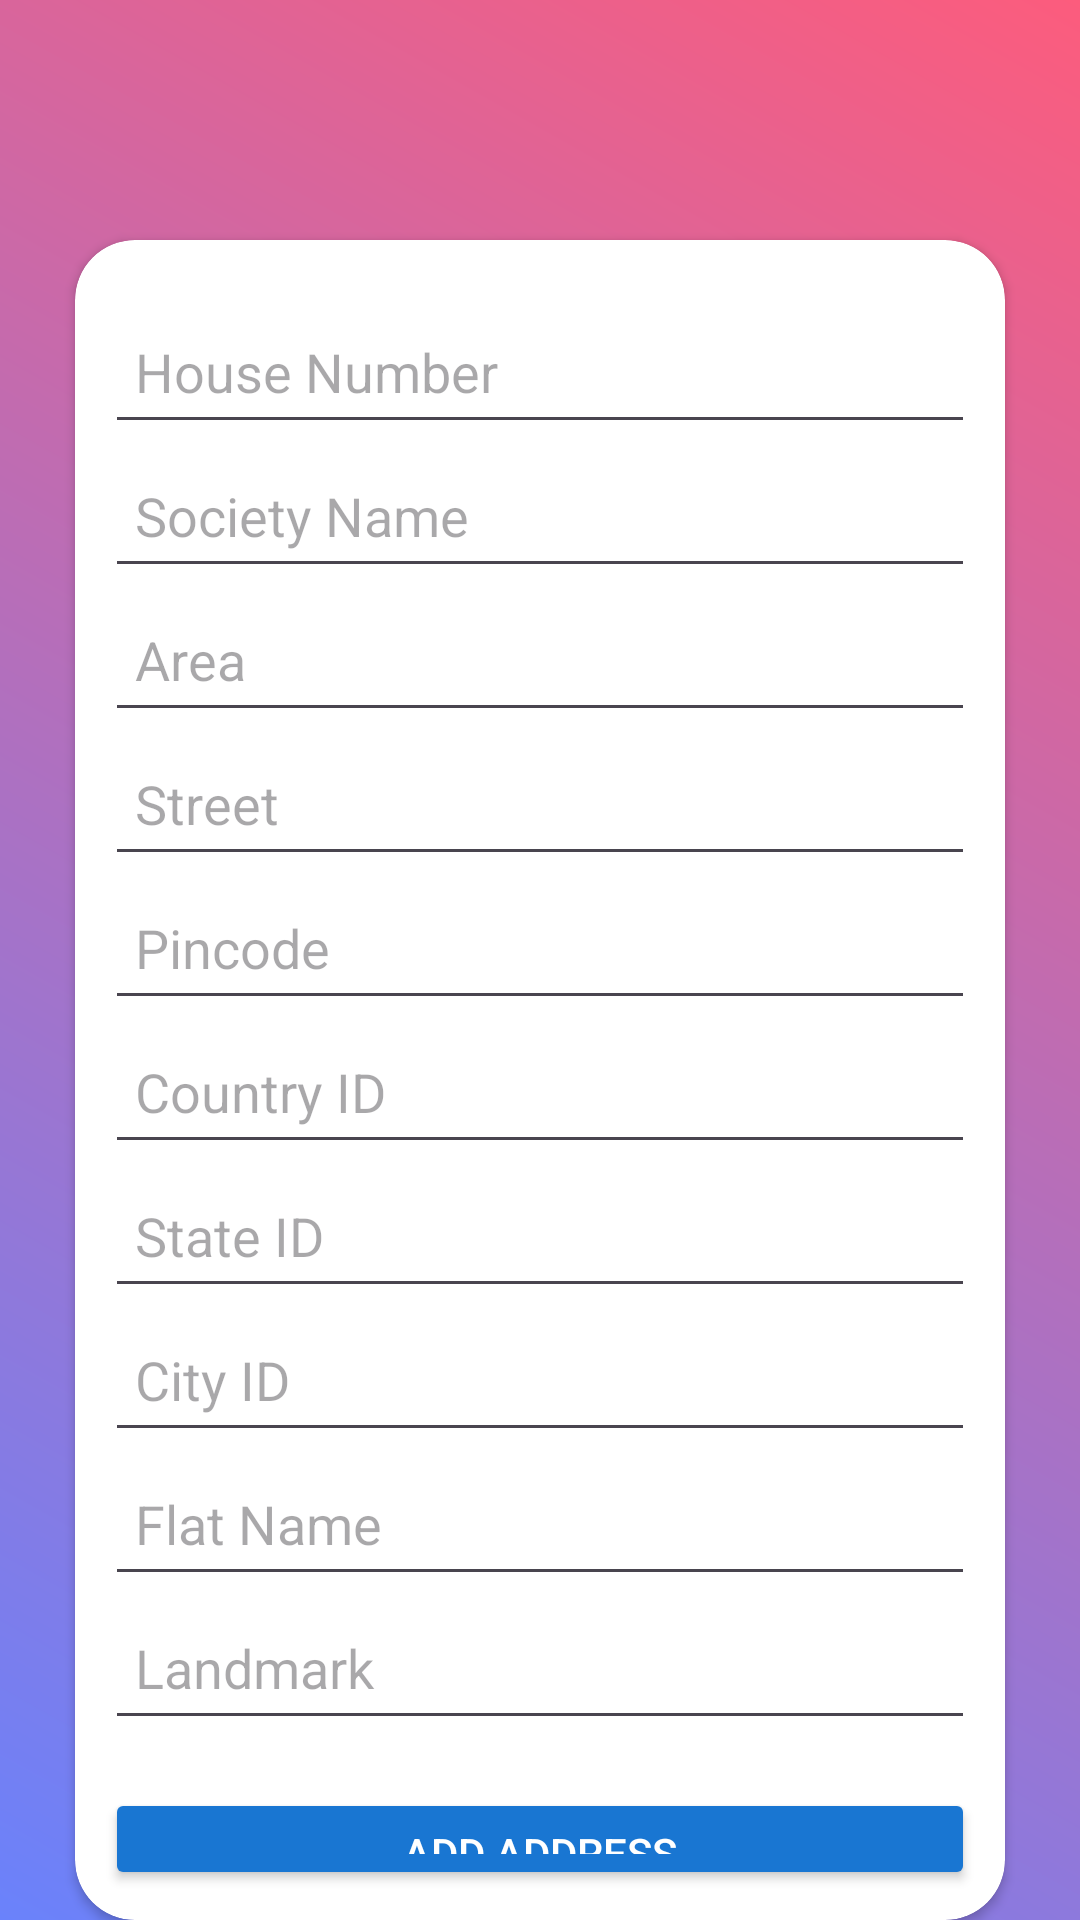

The Android layout XML behind this screen, and the referenced resources:
<!-- AndroidManifest.xml: application theme Theme.PracticeApp -->
<!-- res/layout/activity_updat_address.xml -->
<?xml version="1.0" encoding="utf-8"?>
<LinearLayout xmlns:android="http://schemas.android.com/apk/res/android"
    xmlns:app="http://schemas.android.com/apk/res-auto"
    xmlns:tools="http://schemas.android.com/tools"
    android:id="@+id/main"
    android:orientation="vertical"
    android:layout_width="match_parent"
    android:layout_height="match_parent"
    android:background="@drawable/gradient2_bg"
    tools:context=".AddAddressActivity">

    <androidx.cardview.widget.CardView
        android:layout_width="match_parent"
        android:layout_height="wrap_content"
        android:elevation="20dp"
        android:layout_marginLeft="25dp"
        android:layout_marginRight="25dp"
        android:layout_marginTop="80dp"
        android:layout_gravity="center"
        app:cardCornerRadius="20dp"
        android:padding="20dp"
        >

        <LinearLayout
            android:layout_width="match_parent"
            android:layout_height="wrap_content"
            android:padding="10dp"
            android:orientation="vertical">


            <EditText
                android:id="@+id/etHouseNumber"
                android:layout_width="match_parent"
                android:layout_height="wrap_content"
                android:hint="House Number"
                android:layout_marginTop="10dp"
                android:inputType="text"
                android:minHeight="48dp"
                android:padding="10dp" />


            <EditText
                android:id="@+id/etSocietyName"
                android:layout_width="match_parent"
                android:layout_height="wrap_content"
                android:hint="Society Name"
                android:inputType="text"
                android:minHeight="48dp"
                android:padding="10dp" />


            <EditText
                android:id="@+id/etArea"
                android:layout_width="match_parent"
                android:layout_height="wrap_content"
                android:hint="Area"
                android:inputType="text"
                android:minHeight="48dp"
                android:padding="10dp" />


            <EditText
                android:id="@+id/etStreet"
                android:layout_width="match_parent"
                android:layout_height="wrap_content"
                android:hint="Street"
                android:inputType="text"
                android:minHeight="48dp"
                android:padding="10dp" />

            <EditText
                android:id="@+id/etPincode"
                android:layout_width="match_parent"
                android:layout_height="wrap_content"
                android:hint="Pincode"
                android:inputType="number"
                android:minHeight="48dp"
                android:padding="10dp" />


            <EditText
                android:id="@+id/etCountryId"
                android:layout_width="match_parent"
                android:layout_height="wrap_content"
                android:hint="Country ID"
                android:inputType="number"
                android:minHeight="48dp"
                android:padding="10dp" />


            <EditText
                android:id="@+id/etStateId"
                android:layout_width="match_parent"
                android:layout_height="wrap_content"
                android:hint="State ID"
                android:inputType="number"
                android:minHeight="48dp"
                android:padding="10dp" />

            <EditText
                android:id="@+id/etCityId"
                android:layout_width="match_parent"
                android:layout_height="wrap_content"
                android:hint="City ID"
                android:inputType="number"
                android:minHeight="48dp"
                android:padding="10dp" />

            <EditText
                android:id="@+id/etFlatName"
                android:layout_width="match_parent"
                android:layout_height="wrap_content"
                android:hint="Flat Name"
                android:inputType="text"
                android:minHeight="48dp"
                android:padding="10dp" />


            <EditText
                android:id="@+id/etLandmark"
                android:layout_width="match_parent"
                android:layout_height="wrap_content"
                android:hint="Landmark"
                android:inputType="text"
                android:minHeight="48dp"
                android:padding="10dp" />


            <Button
                android:id="@+id/btnSubmit"
                android:layout_width="match_parent"
                android:layout_height="wrap_content"
                android:text="Add Address"
                android:backgroundTint="@color/blue_70"
                android:textColor="@android:color/white"
                android:padding="12dp"
                android:layout_marginTop="16dp" />

        </LinearLayout>
    </androidx.cardview.widget.CardView>
</LinearLayout>
<!-- resources referenced by this layout -->
<resources>
  <color name="blue_70">#1976D2</color>
  <!-- drawable gradient2_bg (drawable) -->
  <layer-list xmlns:android="http://schemas.android.com/apk/res/android">
      <item>
          <shape android:shape="rectangle">
              <gradient
                  android:angle="45"
                  android:startColor="#6A82FB"
                  android:endColor="#FC5C7D"/>
          </shape>
      </item>
  </layer-list>
  <style name="Theme.PracticeApp" parent="Base.Theme.PracticeApp" />
  <style name="Base.Theme.PracticeApp" parent="Theme.Material3.Light.NoActionBar">
          
          
      </style>
</resources>
